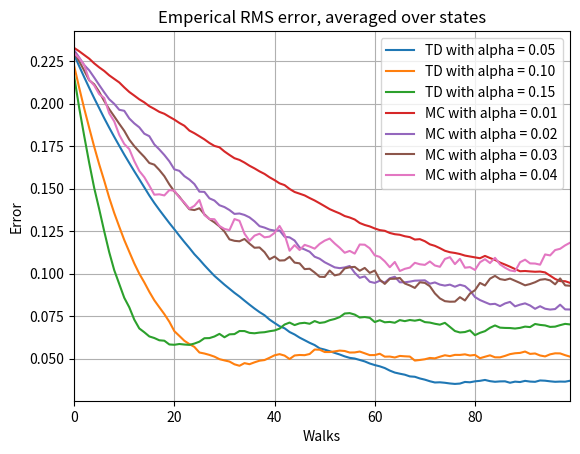

Write Python code to recreate this figure.
"""
[redacted]
[redacted]
RL HW3 Q6
"""
from random import randint as randi
from matplotlib import pyplot as plt

"""
Environment to simulate MPR
"""
class Environment:
	"""
	Returns the state and reward sequence for a walk
	"""
	def getSequence(self):
		states = []
		rewards = []

		curState = 2

		while (curState != 5) and (curState != -1):
			nextState = curState - 1 if randi(1,2) == 1 else curState + 1
			curReward = 1 if (nextState == 5) else 0
			states.append(curState)
			rewards.append(curReward)
			curState = nextState

		assert(len(rewards) == len(states))
		return states, rewards

class Fig1:

	ALPHA = 0.1
	stateValue = []
	def __init__(self):
		self.env = Environment()
		self.plotInit()
		self.plotTrue()
		self.stateValue = [0.5] * 5
		self.plot("0")
		self.run(1)
		self.plot("1")
		self.run(9)
		self.plot("10")
		self.run(90)
		self.plot("100")
		self.plotShow()


	"""
	Sets up plot
	"""
	def plotInit(self):
		plt.xticks([0 ,1, 2, 3, 4], ['A', 'B', 'C', 'D', 'E'])
		plt.xlabel("State")
		plt.ylabel("Estimates")
		plt.grid()

	"""
	Adds a plot
	"""
	def plot(self, label):
		plt.plot(self.stateValue, label=label)

	"""
	Adds a plot for true values
	"""
	def plotTrue(self):
		self.stateValue = [1/6, 2/6, 3/6, 4/6, 5/6]
		self.plot("Truth")

	"""
	Displays the plot
	"""
	def plotShow(self):
		plt.title("Estimated values of states")
		plt.legend()
		plt.show()

	"""
	Generated TD estimates with ep number of episodes
	"""
	def run(self, ep):
		for e in range(ep):
			states, rewards = self.env.getSequence()	# Generates state reward sequence
			for idx in range(len(states)):
				s = states[idx]
				r = rewards[idx]
				nextStateValue = 0
				if(idx < len(states) - 1):	# Bootstrap for next state value. If at terminal state, next state value is 0
					ns = states[idx+1]
					nextStateValue = self.stateValue[ns]
				self.stateValue[s] = self.stateValue[s] + self.ALPHA*(r + nextStateValue - self.stateValue[s])	# Update at each step in episode

class Fig2:

	errors = []
	def __init__(self):
		self.env = Environment()
		self.errors = [0] * 100
		self.plotInit()
		self.runTD(0.05)
		self.plot("TD with alpha = 0.05")
		self.runTD(0.10)
		self.plot("TD with alpha = 0.10")
		self.runTD(0.15)
		self.plot("TD with alpha = 0.15")
		self.runMC(0.01)
		self.plot("MC with alpha = 0.01")
		self.runMC(0.02)
		self.plot("MC with alpha = 0.02")
		self.runMC(0.03)
		self.plot("MC with alpha = 0.03")
		self.runMC(0.04)
		self.plot("MC with alpha = 0.04")
		self.plotShow()


	"""
	Sets up plot
	"""
	def plotInit(self):
		plt.xlabel("Walks")
		plt.ylabel("Error")
		plt.grid()
		plt.autoscale(enable=True, axis='x', tight=True)

	"""
	Adds a plot
	"""
	def plot(self, label):
		plt.plot(self.errors, label=label)

	"""
	Displays the plot
	"""
	def plotShow(self):
		plt.title("Emperical RMS error, averaged over states")
		plt.legend()
		plt.show()


	"""
	Gives RMS error averaged over states goven a stateValue fucntion
	"""
	def getRMSerror(self, stateValue):
		truth = [1/6, 2/6, 3/6, 4/6, 5/6]
		err = 0
		for idx in range(len(stateValue)):
			err += (truth[idx] - stateValue[idx])**2
		return (err/5)**(1/2)

	"""
	Generates 100 runs of 100 episodes of TD and updates self.errors with step size = alpha
	"""
	def runTD(self, alpha):
		self.errors = [0] * 100
		for run in range(100):
			stateValue = [0.5] * 5
			for episode in range(100):
				states, rewards = self.env.getSequence()	# Generates state reward sequence
				for idx in range(len(states)):
					s = states[idx]
					r = rewards[idx]
					nextStateValue = 0
					if(idx < len(states) - 1):	# Bootstrap for next state value. If at terminal state, next state value is 0
						ns = states[idx+1]
						nextStateValue = stateValue[ns]
					stateValue[s] += alpha*(r + nextStateValue - stateValue[s])	# Update at each step in episode
				self.errors[episode] += self.getRMSerror(stateValue)	# Store the error for current episode
		
		for i in range(100):
			self.errors[i] /= 100	# Average over 100 runs

	"""
	Generates 100 runs of 100 episodes of MC and updates self.errors with step size = alpha
	"""
	def runMC(self, alpha):
		self.errors = [0] * 100
		for run in range(100):
			stateValue = [0.5] * 5
			for episode in range(100):
				states, rewards = self.env.getSequence()	# Generates state reward sequence

				G = 0
				for idx in range(len(states)-1, -1, -1):	# Iterate backwards
					s = states[idx]
					r = rewards[idx]
					G += r

					stateValue[s] += alpha*(G - stateValue[s])	# Simple MC update. No bootstrapping with next state
					
				self.errors[episode] += self.getRMSerror(stateValue)	# Store the error for current episode
		
		for i in range(100):
			self.errors[i] /= 100	# Average over 100 runs


def main():
	Fig2()

if __name__ == '__main__':
	main()
